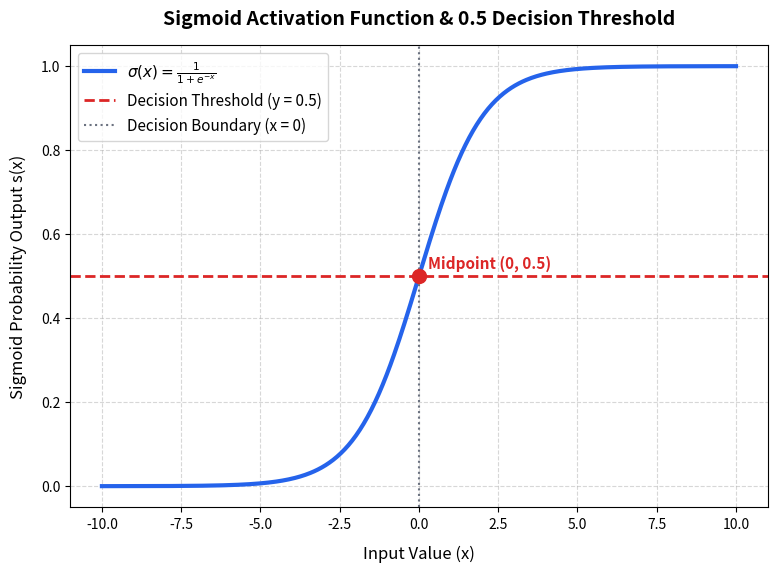

The matplotlib source for this figure: (Note: this script raises an exception after producing the figure.)
"""
Session 10 - Task 3: Plotting the Sigmoid Curve with 0.5 Decision Threshold
"""

import os
import numpy as np
import matplotlib.pyplot as plt

def sigmoid(x):
    return 1.0 / (1.0 + np.exp(-x))

def main():
    print("=" * 65)
    print("SESSION 10 - TASK 3: Plotting Sigmoid Activation Curve")
    print("=" * 65)

    x = np.linspace(-10, 10, 500)
    y = sigmoid(x)

    plt.figure(figsize=(9, 6), dpi=300)
    plt.plot(x, y, color='#2563eb', linewidth=3, label=r'$\sigma(x) = \frac{1}{1 + e^{-x}}$')

    # Threshold horizontal line at y = 0.5
    plt.axhline(y=0.5, color='#dc2626', linestyle='--', linewidth=2, label='Decision Threshold (y = 0.5)')
    
    # Midpoint vertical line at x = 0
    plt.axvline(x=0, color='#6b7280', linestyle=':', linewidth=1.5, label='Decision Boundary (x = 0)')

    # Highlight point (0, 0.5)
    plt.scatter([0], [0.5], color='#dc2626', s=100, zorder=5)
    plt.text(0.3, 0.52, 'Midpoint (0, 0.5)', fontsize=11, fontweight='bold', color='#dc2626')

    plt.title('Sigmoid Activation Function & 0.5 Decision Threshold', fontsize=14, fontweight='bold', pad=15)
    plt.xlabel('Input Value (x)', fontsize=12, labelpad=10)
    plt.ylabel('Sigmoid Probability Output s(x)', fontsize=12, labelpad=10)
    plt.ylim(-0.05, 1.05)
    plt.grid(True, linestyle='--', alpha=0.5)
    plt.legend(fontsize=11, loc='upper left')

    output_dir = os.path.dirname(__file__)
    file_path = os.path.join(output_dir, 'sigmoid_plot.png')
    plt.savefig(file_path, bbox_inches='tight')
    plt.close()

    print(f"Sigmoid plot successfully generated and saved to: {file_path}")
    print("=" * 65)

if __name__ == "__main__":
    main()
